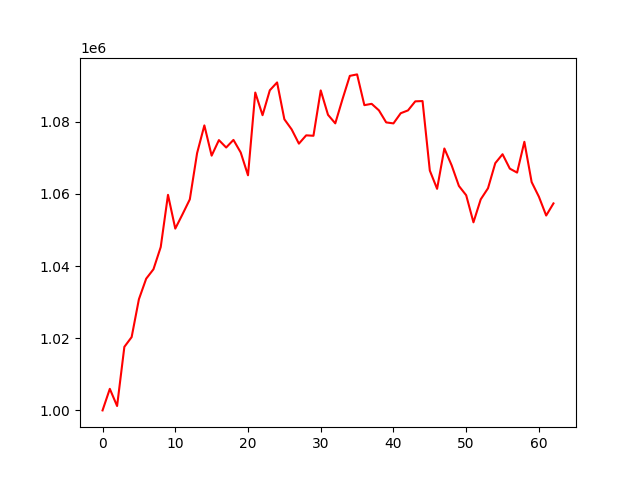

Data behind this chart, as committed beside it:
account_value, date, daily_return
1000000, 2022-10-11, 
1005975, 2022-10-12, 0.005975
1001217, 2022-10-13, -0.00473
1017618, 2022-10-14, 0.01638
1020322, 2022-10-17, 0.002657
1030818, 2022-10-18, 0.01029
1036511, 2022-10-19, 0.005523
1039124, 2022-10-20, 0.002521
1045282, 2022-10-21, 0.005926
1059762, 2022-10-24, 0.01385
1050397, 2022-10-25, -0.008837
1054389, 2022-10-27, 0.003801
1058504, 2022-10-28, 0.003902
1071315, 2022-10-31, 0.0121
1079007, 2022-11-01, 0.00718
1070623, 2022-11-02, -0.00777
1074927, 2022-11-03, 0.00402
1072878, 2022-11-04, -0.001906
1074989, 2022-11-07, 0.001967
1071488, 2022-11-09, -0.003257
1065175, 2022-11-10, -0.005892
1088116, 2022-11-11, 0.02154
1081837, 2022-11-14, -0.005771
1088738, 2022-11-15, 0.006379
1090918, 2022-11-16, 0.002003
1080712, 2022-11-17, -0.009356
1077904, 2022-11-18, -0.002598
1073950, 2022-11-21, -0.003668
1076252, 2022-11-22, 0.002143
1076132, 2022-11-23, -0.0001112
1088704, 2022-11-24, 0.01168
1081943, 2022-11-25, -0.00621
1079571, 2022-11-28, -0.002192
1086318, 2022-11-29, 0.00625
1092739, 2022-11-30, 0.005911
1093145, 2022-12-01, 0.0003713
1084618, 2022-12-02, -0.0078
1084986, 2022-12-05, 0.0003393
1083182, 2022-12-06, -0.001663
1079837, 2022-12-07, -0.003088
1079563, 2022-12-08, -0.000254
1082384, 2022-12-09, 0.002613
1083164, 2022-12-12, 0.0007206
1085674, 2022-12-13, 0.002317
1085755, 2022-12-14, 7.420383880885062e-05
1066485, 2022-12-15, -0.01775
1061424, 2022-12-16, -0.004745
1072606, 2022-12-19, 0.01053
1067945, 2022-12-20, -0.004345
1062217, 2022-12-21, -0.005364
1059644, 2022-12-22, -0.002423
1052140, 2022-12-23, -0.007081
1058506, 2022-12-26, 0.006051
1061584, 2022-12-27, 0.002908
1068538, 2022-12-28, 0.00655
1071013, 2022-12-29, 0.002317
1067023, 2022-12-30, -0.003726
1065923, 2023-01-02, -0.001031
1074462, 2023-01-03, 0.008011
1063300, 2023-01-04, -0.01039
... 3 more rows
